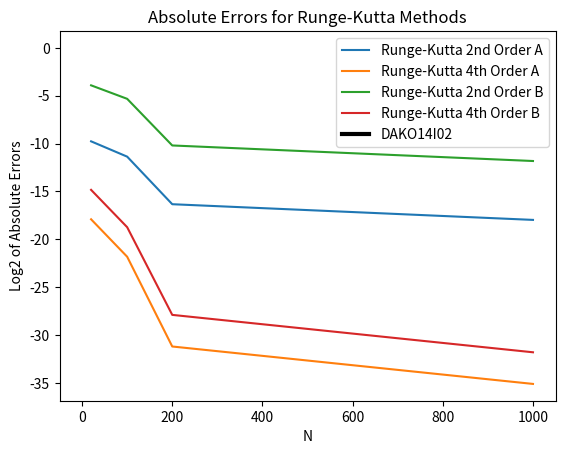

Write the Python code that produced this figure.
import sys

import numpy as np
import matplotlib.pyplot as plt
from math import cos

N = [20, 100, 200, 1000]


class DifferentialEquationSolver:
    def __init__(self, f, y0, x0, end_border_x, is_reverse, h):
        self.f = f
        self.y0 = y0
        self.x0 = x0
        self.is_reverse = is_reverse
        if is_reverse:
            self.h = [-i for i in h]
        else:
            self.h = h
        self.right_border_x = end_border_x
        self.relative_errors = []
        self.absolute_errors_2nd = []
        self.absolute_errors_4th = []

        self.results_2nd = []
        self.results_4th = []

    def solve(self):
        self.runge_kutta_2nd_ord()
        self.runge_kutta_4th_ord()
        self.compute_errors()

    def runge_kutta_2nd_ord(self):
        self.results_2nd.clear()

        # applying runge-kutta n times
        for h in self.h:
            x0, y = self.x0, self.y0
            if self.is_reverse:
                n = int((x0 - self.right_border_x) / abs(h))
                # print(n)
            else:
                n = int((self.right_border_x - x0) / h)
                # print(n)
            # print("RUNGE_KUTTA_2ND_ORD")
            # print(f"N: {n}")
            interim_results = [(x0, y)]
            for _ in range(n):
                k1 = self.f(x0, y)
                k2 = self.f(x0 + 0.5 * h, y + 0.5 * k1 * h)

                y += (h * k2)
                x0 += h

                interim_results.append((x0, y))
            self.results_2nd.append(interim_results)
            # print(f"Result = {x0, y}")

    def runge_kutta_4th_ord(self):
        self.results_4th.clear()

        for h in self.h:
            x0, y = self.x0, self.y0
            # applying runge-kutta n times
            if self.is_reverse:
                n = int((x0 - self.right_border_x) / abs(h))
                # print(n)
            else:
                n = int((self.right_border_x - x0) / h)
                # print(n)
            # print("RUNGE_KUTTA_4TH_ORD")
            # print(f"N: {n}")
            interim_results = [(x0, y)]
            for _ in range(n):
                k1 = self.f(x0, y)
                k2 = self.f(x0 + (0.5 * h), y + (h * (0.5 * k1)))
                k3 = self.f(x0 + (0.5 * h), y + (h * (0.5 * k2)))
                k4 = self.f(x0 + h, y + (h * k3))

                y += ((h / 6.0) * (k1 + 2.0 * k2 + 2.0 * k3 + k4))
                x0 += h

                interim_results.append((x0, y))
                # print(f"y({x0}) = {y}")

            self.results_4th.append(interim_results)
            # print(f"Result = {x0, y}")

    def compute_errors(self):
        # Clear previous results
        self.relative_errors.clear()
        self.absolute_errors_2nd.clear()
        self.absolute_errors_4th.clear()

        steps = list(map(lambda x: x // 10,
                         map(lambda x: len(x), self.results_2nd)))

        for k, j in zip(range(len(steps) - 1),
                        range(len(self.results_2nd) - 1)):
            relative_errors = []

            matrix1 = [i[1] for i in
                       self.results_2nd[j][::steps[k]]]
            matrix2 = [i[1] for i in
                       self.results_2nd[j + 1][::steps[k + 1]]]

            for i in range(len(matrix1)):
                relative_error = abs(matrix1[i] - matrix2[i])
                relative_errors.append(relative_error)

            print(f"N = {N[k]}\n",
                  ", ".join(list(map(str, relative_errors[1:]))))

            self.relative_errors.append(relative_errors)
            self.absolute_errors_2nd.append(max(relative_errors))

        steps = list(map(lambda x: x // 10,
                         map(lambda x: len(x), self.results_4th)))

        for k, j in zip(range(len(steps) - 1),
                        range(len(self.results_4th) - 1)):
            relative_errors = []

            matrix1 = [i[1] for i in
                       self.results_4th[j][::steps[k]]]
            matrix2 = [i[1] for i in
                       self.results_4th[j + 1][::steps[k + 1]]]

            for i in range(len(matrix1)):
                relative_error = abs(matrix1[i] - matrix2[i])
                relative_errors.append(relative_error)

            print(f"N = {N[k]}\n",
                  ", ".join(list(map(str, relative_errors[1:]))))

            self.relative_errors.append(relative_errors)
            self.absolute_errors_4th.append(max(relative_errors))


def plot(expression1, expression2):
    plt.plot(N, np.log2(expression1.absolute_errors_2nd),
             label="Runge-Kutta 2nd Order A")
    plt.plot(N, np.log2(expression1.absolute_errors_4th),
             label="Runge-Kutta 4th Order A")

    plt.plot(N, np.log2(expression2.absolute_errors_2nd),
             label="Runge-Kutta 2nd Order B")
    plt.plot(N, np.log2(expression2.absolute_errors_4th),
             label="Runge-Kutta 4th Order B")
    plt.plot(0, 0, label="DAKO14I02", color="black", linewidth=3)

    plt.xlabel("N")
    plt.ylabel("Log2 of Absolute Errors")
    plt.title("Absolute Errors for Runge-Kutta Methods")
    plt.legend()
    plt.show()


def main():
    h = [0.1, 0.05, 0.01, 0.005, 0.001]  # Grid Steps
    example_a = [lambda x, y: x + cos(y), 30, 1, 2, False]
    a_solver = DifferentialEquationSolver(*example_a, h)
    a_solver.solve()
    example_b = [lambda x, y: x ** 2 + y ** 2, 1, 2, 1, True]
    b_solver = DifferentialEquationSolver(*example_b, h)
    b_solver.solve()
    plot(a_solver, b_solver)


if __name__ == '__main__':
    sys.stdout = open("result.txt", "w")
    main()
